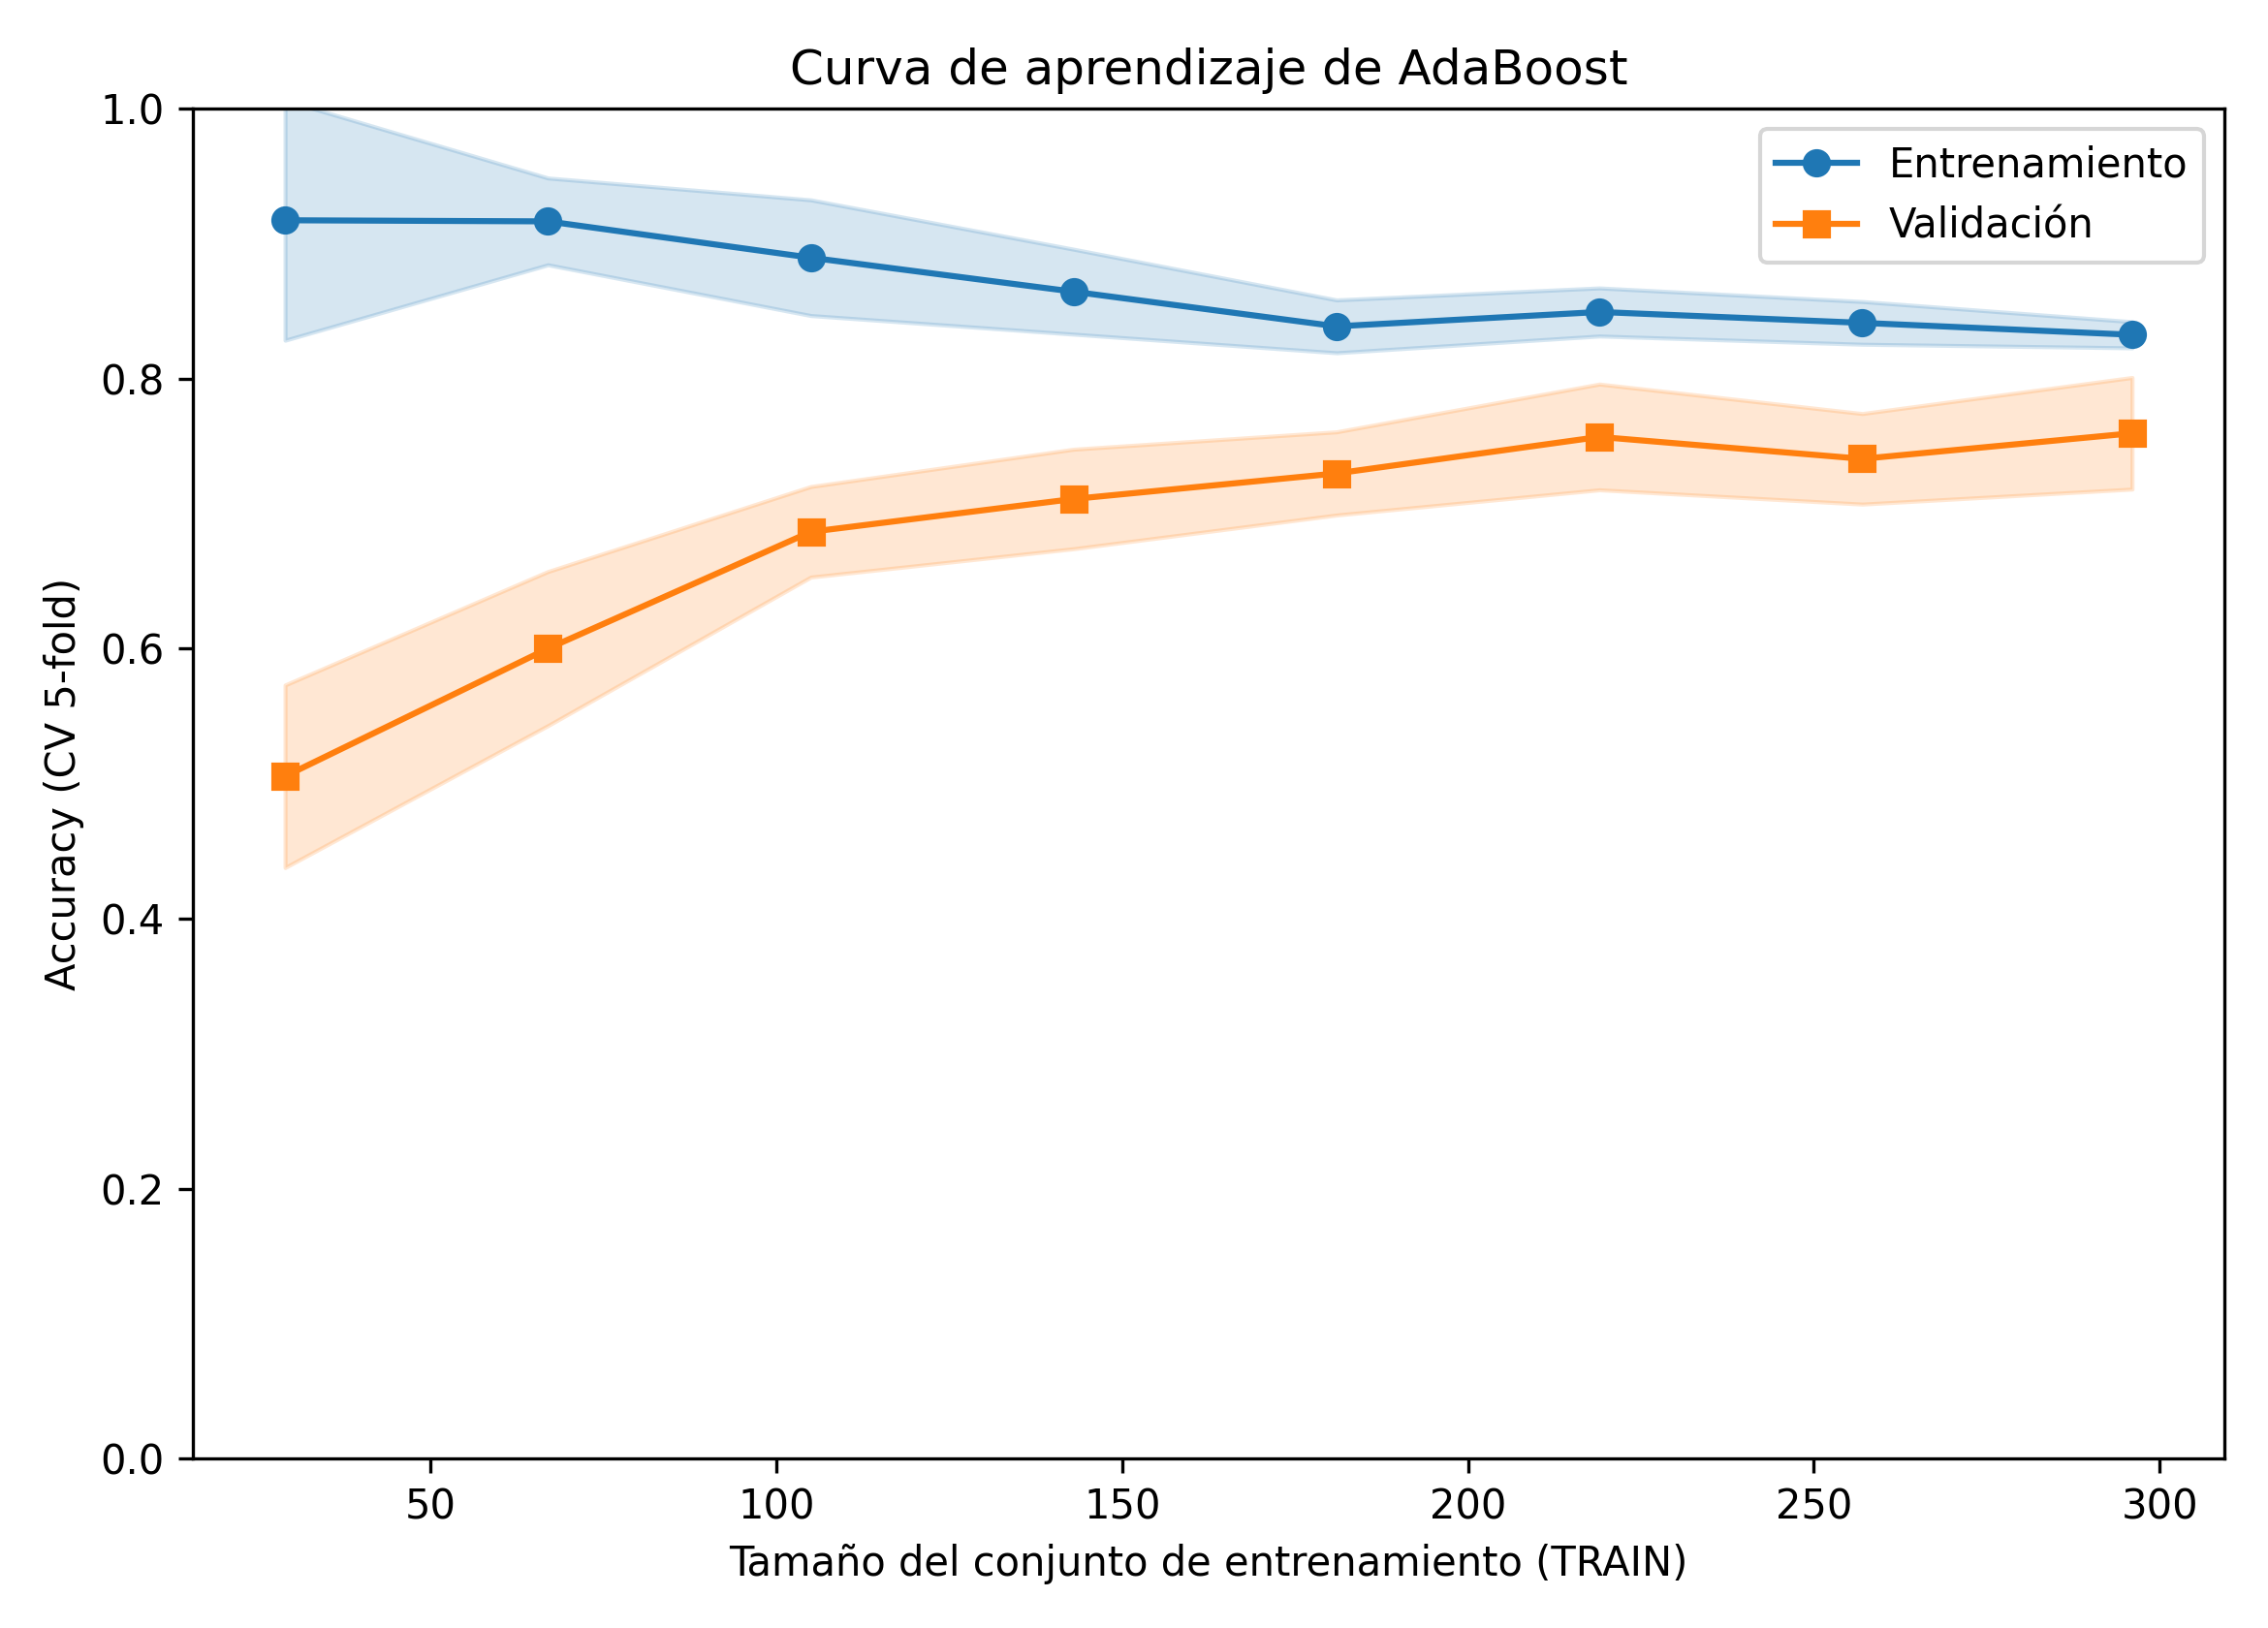

Values plotted in this chart, from the file beside it:
train_size, acc_train_cv_mean, acc_train_cv_std, acc_valid_cv_mean, acc_valid_cv_std
29, 0.9172, 0.0889, 0.5054, 0.0676
67, 0.9164, 0.0322, 0.6, 0.0571
105, 0.8895, 0.0428, 0.6865, 0.0335
143, 0.8643, 0.0315, 0.7108, 0.0369
181, 0.8387, 0.0196, 0.7297, 0.0308
219, 0.8493, 0.0178, 0.7568, 0.0392
257, 0.8412, 0.0158, 0.7405, 0.0335
296, 0.8324, 0.0097, 0.7595, 0.0413
